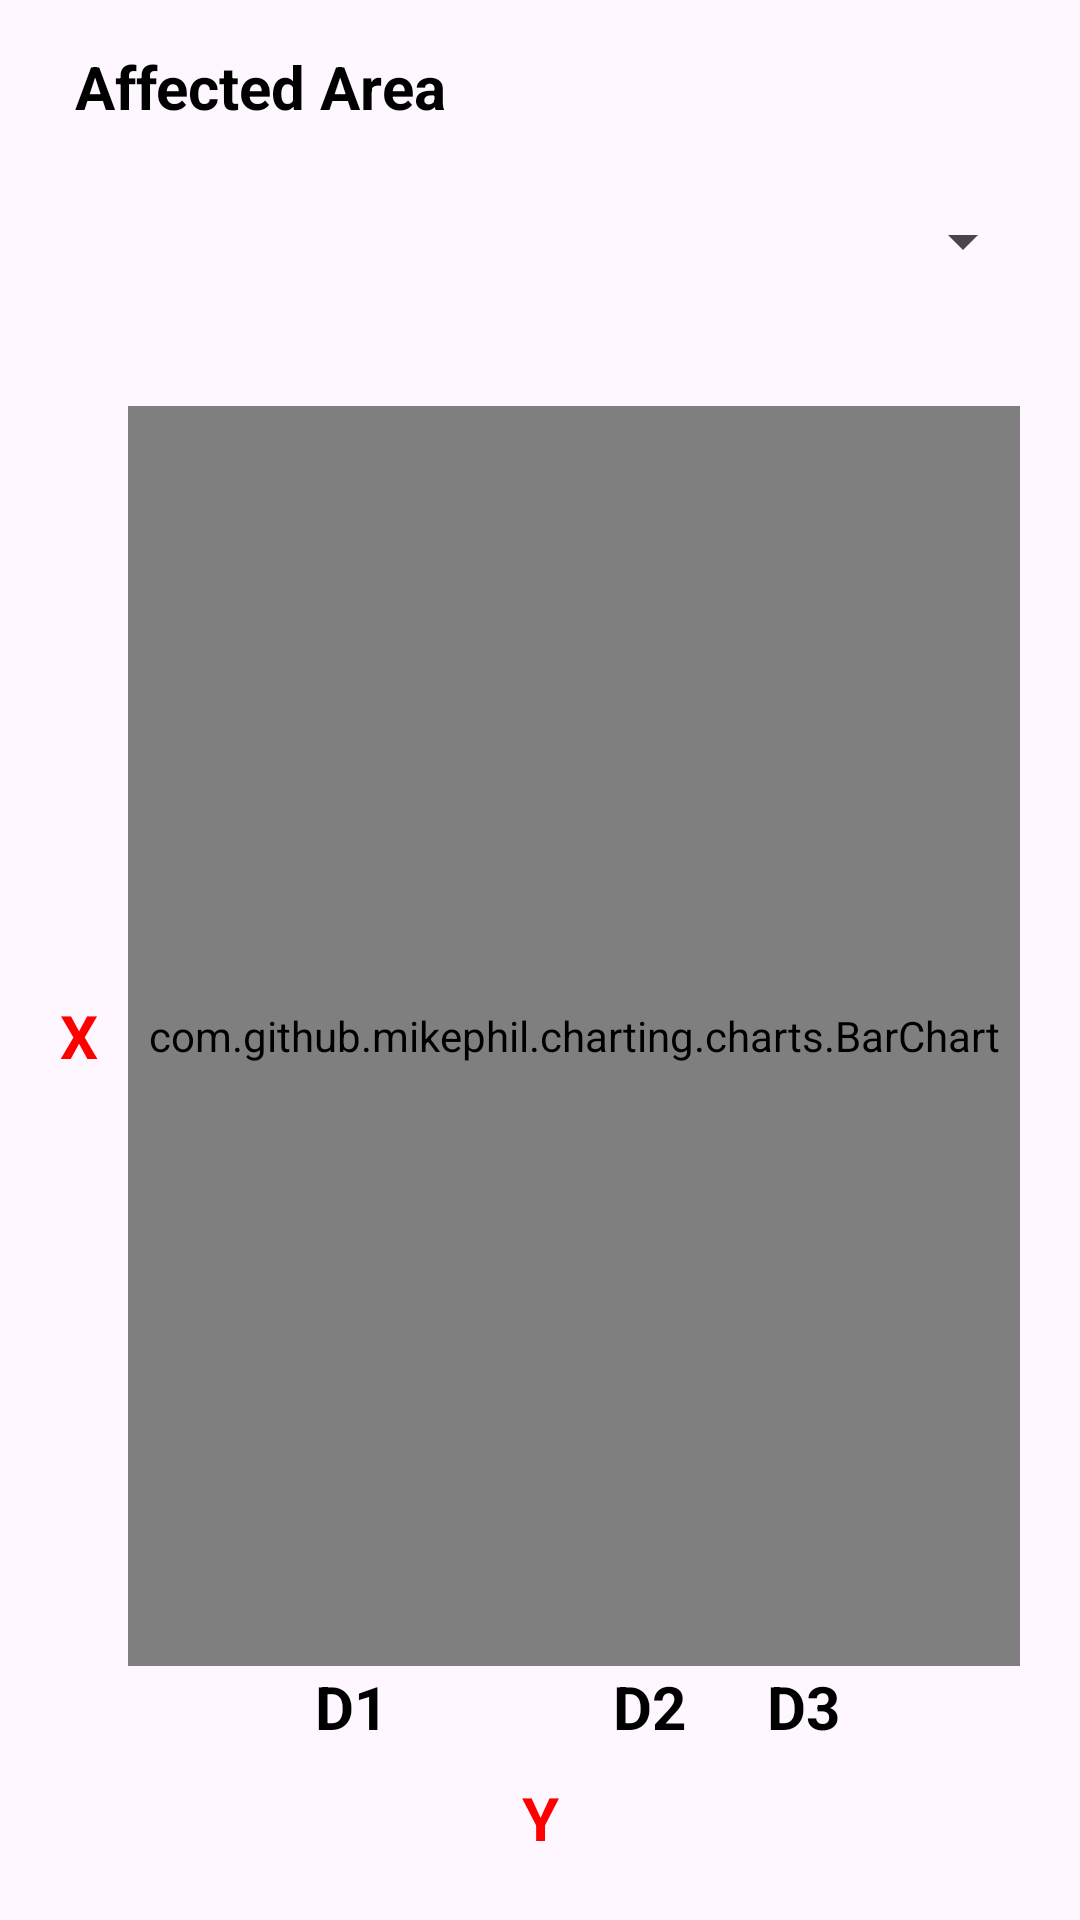

Produce the Android XML layout that renders to this screen, including the resource entries it uses.
<!-- AndroidManifest.xml: application theme Theme.RiceInsectPest -->
<!-- res/layout/graph_data.xml -->
<?xml version="1.0" encoding="utf-8"?>
<LinearLayout xmlns:android="http://schemas.android.com/apk/res/android"
    xmlns:app="http://schemas.android.com/apk/res-auto"
    xmlns:tools="http://schemas.android.com/tools"
    android:layout_width="match_parent"
    android:layout_height="match_parent"
    android:padding="20dp"
    android:orientation="vertical"
    tools:context=".GraphData">
    <LinearLayout
        android:layout_width="match_parent"
        android:layout_height="wrap_content"
        android:orientation="horizontal">

        <LinearLayout
            android:layout_width="wrap_content"
            android:layout_height="wrap_content"
            android:orientation="vertical"

            android:layout_marginStart="5dp">

            <TextView
                android:layout_width="match_parent"
                android:layout_height="30dp"
                android:text="Affected Area"
                android:layout_marginTop="-5dp"
                android:textColor="#000000"
                android:textSize="20dp"
                android:textStyle="bold"/>

            <Spinner
                android:id="@+id/spinnerAddress"
                android:layout_marginStart="20dp"
                android:layout_marginTop="10dp"
                android:layout_below="@+id/ToolBar"
                android:layout_width="300dp"
                android:layout_height="50dp"/>
        </LinearLayout>

    </LinearLayout>

    <LinearLayout
        android:layout_width="match_parent"
        android:layout_height="420dp"
        android:layout_gravity="center"
        android:layout_marginTop="30dp"
        android:orientation="horizontal">

        <TextView
            android:layout_width="wrap_content"
            android:layout_height="match_parent"
            android:text="X"

            android:textColor="@color/red"
            android:gravity="center"

            android:textSize="20dp"
            android:textStyle="bold"/>
        
        <com.github.mikephil.charting.charts.BarChart
            android:layout_width="match_parent"
            android:layout_height="match_parent"
            android:layout_marginStart="10dp"

            android:id="@+id/barChart"/>




    </LinearLayout>
    <LinearLayout
        android:layout_width="match_parent"
        android:layout_height="wrap_content"
        android:orientation="horizontal">

        <LinearLayout
            android:layout_width="wrap_content"
            android:layout_height="wrap_content"
            android:layout_marginStart="85dp">

            <TextView
                android:layout_width="wrap_content"
                android:layout_height="wrap_content"
                android:text="D1"
                android:textColor="@color/black"
                android:textSize="20dp"
                android:textStyle="bold"/>
        </LinearLayout>

        <LinearLayout
            android:layout_width="wrap_content"
            android:layout_height="wrap_content"
            android:layout_marginStart="75dp">

            <TextView
                android:layout_width="wrap_content"
                android:layout_height="wrap_content"
                android:text="D2"
                android:textColor="@color/black"
                android:textSize="20dp"
                android:textStyle="bold"/>
        </LinearLayout>
        <LinearLayout
            android:layout_width="match_parent"
            android:layout_height="wrap_content"
            android:gravity="end"
            android:layout_marginEnd="60dp">
            <TextView
                android:layout_width="wrap_content"
                android:layout_height="wrap_content"
                android:text="D3"
                android:textColor="@color/black"
                android:textSize="20dp"
                android:textStyle="bold"/>
        </LinearLayout>


    </LinearLayout>

    <LinearLayout
        android:layout_width="match_parent"
        android:layout_height="wrap_content"
        android:orientation="vertical"
        android:layout_marginTop="10dp">

        <TextView
            android:layout_width="match_parent"
            android:layout_height="wrap_content"
            android:text="Y"
            android:textAlignment="center"
            android:textColor="@color/red"
            android:textSize="20dp"
            android:textStyle="bold"/>

    </LinearLayout>

    <LinearLayout
        android:layout_width="match_parent"
        android:layout_height="wrap_content"
        android:orientation="vertical"
        android:layout_marginTop="10dp">

        <TextView
            android:layout_width="match_parent"
            android:layout_height="wrap_content"
            android:text="Legend"
            android:textColor="@color/black"
            android:textSize="12dp"
            android:textStyle="bold"/>
        <LinearLayout
            android:layout_width="wrap_content"
            android:layout_height="wrap_content"
            android:layout_marginStart="20dp"
            android:orientation="horizontal"
            android:layout_marginTop="5dp">
            <TextView
                android:layout_width="match_parent"
                android:layout_height="wrap_content"
                android:text="X"
                android:textColor="@color/red"
                android:textSize="12dp"
                android:textStyle="bold"/>
            <TextView
                android:layout_marginStart="5dp"
                android:layout_width="match_parent"
                android:layout_height="wrap_content"
                android:text="- Numbers of Disease found on affected area"
                android:textColor="@color/black"
                android:textSize="12dp"
                android:textStyle="bold"/>
        </LinearLayout>
        <LinearLayout
            android:layout_width="wrap_content"
            android:layout_height="wrap_content"
            android:layout_marginStart="20dp"
            android:orientation="horizontal"
            android:layout_marginTop="5dp">
            <TextView
                android:layout_width="match_parent"
                android:layout_height="wrap_content"
                android:text="Y"
                android:textColor="@color/red"
                android:textSize="12dp"
                android:textStyle="bold"/>
            <TextView
                android:layout_marginStart="5dp"
                android:layout_width="match_parent"
                android:layout_height="wrap_content"
                android:text="- Type of Disease"
                android:textColor="@color/black"
                android:textSize="12dp"
                android:textStyle="bold"/>
        </LinearLayout>
        <LinearLayout
            android:layout_width="wrap_content"
            android:layout_height="wrap_content"
            android:layout_marginStart="20dp"
            android:orientation="horizontal"
            android:layout_marginTop="5dp">
            <TextView
                android:layout_width="match_parent"
                android:layout_height="wrap_content"
                android:text="D1"
                android:textColor="@color/black"
                android:textSize="12dp"
                android:textStyle="bold"/>
            <TextView
                android:layout_marginStart="5dp"
                android:layout_width="match_parent"
                android:layout_height="wrap_content"
                android:text="- Black Sigatoka"
                android:textColor="@color/black"
                android:textSize="12dp"
                android:textStyle="bold"/>
        </LinearLayout>
        <LinearLayout
            android:layout_width="wrap_content"
            android:layout_height="wrap_content"
            android:layout_marginStart="20dp"
            android:orientation="horizontal"
            android:layout_marginTop="5dp">
            <TextView
                android:layout_width="match_parent"
                android:layout_height="wrap_content"
                android:text="D2"
                android:textColor="@color/black"
                android:textSize="12dp"
                android:textStyle="bold"/>
            <TextView
                android:layout_marginStart="5dp"
                android:layout_width="match_parent"
                android:layout_height="wrap_content"
                android:text="- Fusarium wilt"
                android:textColor="@color/black"
                android:textSize="12dp"
                android:textStyle="bold"/>
        </LinearLayout>
        <LinearLayout
            android:layout_width="wrap_content"
            android:layout_height="wrap_content"
            android:layout_marginStart="20dp"
            android:orientation="horizontal"
            android:layout_marginTop="5dp">
            <TextView
                android:layout_width="match_parent"
                android:layout_height="wrap_content"
                android:text="D3"
                android:textColor="@color/black"
                android:textSize="12dp"
                android:textStyle="bold"/>
            <TextView
                android:layout_marginStart="5dp"
                android:layout_width="match_parent"
                android:layout_height="wrap_content"
                android:text="- BBT Bunchy Top"
                android:textColor="@color/black"
                android:textSize="12dp"
                android:textStyle="bold"/>
        </LinearLayout>


    </LinearLayout>







</LinearLayout>
<!-- resources referenced by this layout -->
<resources>
  <color name="black">#FF000000</color>
  <color name="red">#FF0000</color>
  <style name="Theme.RiceInsectPest" parent="Base.Theme.RiceInsectPest" />
  <style name="Base.Theme.RiceInsectPest" parent="Theme.Material3.DayNight.NoActionBar">
          
          
      </style>
</resources>
